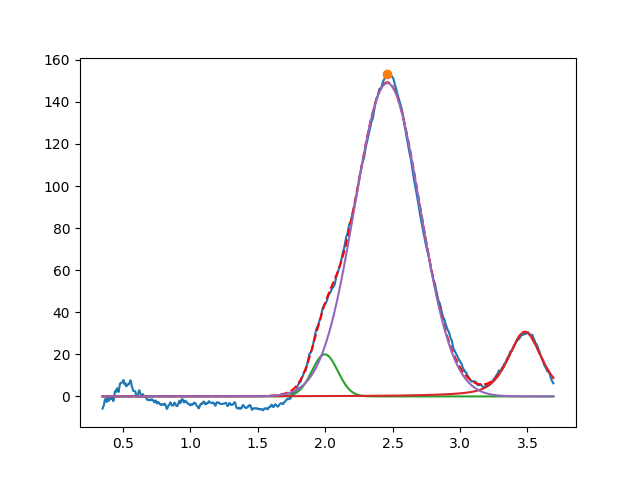

Source data for this figure (header and first rows):
1.997768476026868578e+00, 2.000000000004533618e+01, 2.252308012213683208e-01, 9.999999999999996669e-01
3.481564615646477900e+00, 3.070667354661732418e+01, 2.925898366248314009e-01, 4.426041979323596665e-01
2.460757590304254894e+00, 1.489301677812428295e+02, 5.694618397126985920e-01, 9.999999999999866773e-01
